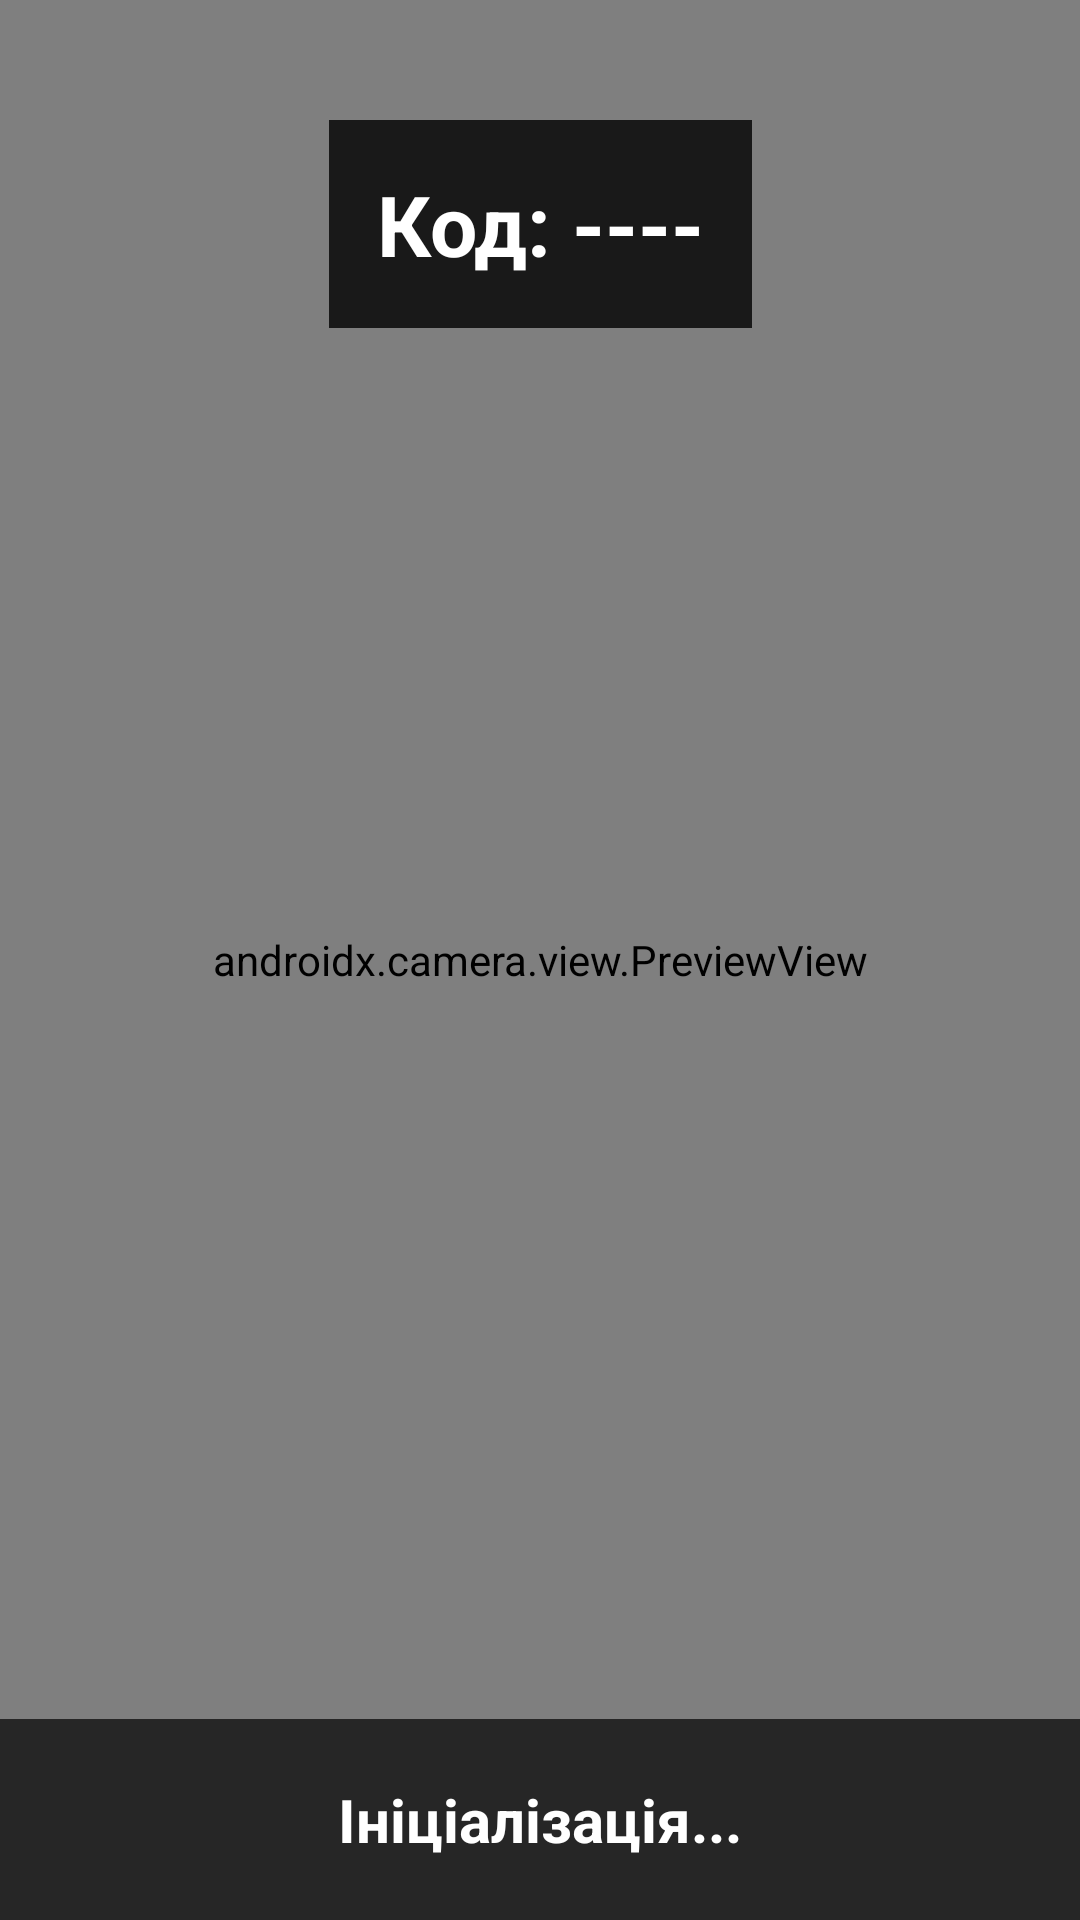

This screen was rendered from an Android layout file. Write that file and the resources it references.
<!-- AndroidManifest.xml: application theme Theme.CatGuard -->
<!-- res/layout/activity_camera.xml -->
<?xml version="1.0" encoding="utf-8"?>
<androidx.constraintlayout.widget.ConstraintLayout
    xmlns:android="http://schemas.android.com/apk/res/android"
    xmlns:app="http://schemas.android.com/apk/res-auto"
    android:layout_width="match_parent"
    android:layout_height="match_parent"
    android:background="#000000">

    <androidx.camera.view.PreviewView
        android:id="@+id/previewView"
        android:layout_width="match_parent"
        android:layout_height="match_parent"/>

    
    <TextView
        android:id="@+id/tvCode"
        android:layout_width="wrap_content"
        android:layout_height="wrap_content"
        android:text="Код: ----"
        android:textColor="#FFFFFF"
        android:textSize="28sp"
        android:textStyle="bold"
        android:background="#CC000000"
        android:padding="16dp"
        app:layout_constraintTop_toTopOf="parent"
        app:layout_constraintStart_toStartOf="parent"
        app:layout_constraintEnd_toEndOf="parent"
        android:layout_marginTop="40dp"/>

    
    <TextView
        android:id="@+id/tvStatus"
        android:layout_width="match_parent"
        android:layout_height="wrap_content"
        android:text="Ініціалізація..."
        android:textColor="#FFFFFF"
        android:textSize="20sp"
        android:textStyle="bold"
        android:gravity="center"
        android:padding="20dp"
        android:background="#CC111111"
        app:layout_constraintBottom_toBottomOf="parent"/>

</androidx.constraintlayout.widget.ConstraintLayout>
<!-- resources referenced by this layout -->
<resources>
  <style name="Theme.CatGuard" parent="Theme.MaterialComponents.DayNight.NoActionBar">
          <item name="colorPrimary">@color/green_dark</item>
          <item name="android:windowBackground">@color/bg</item>
          <item name="android:statusBarColor">@color/bg</item>
      </style>
  <color name="green_dark">#FF1B5E20</color>
  <color name="bg">#FF0A0A14</color>
</resources>
